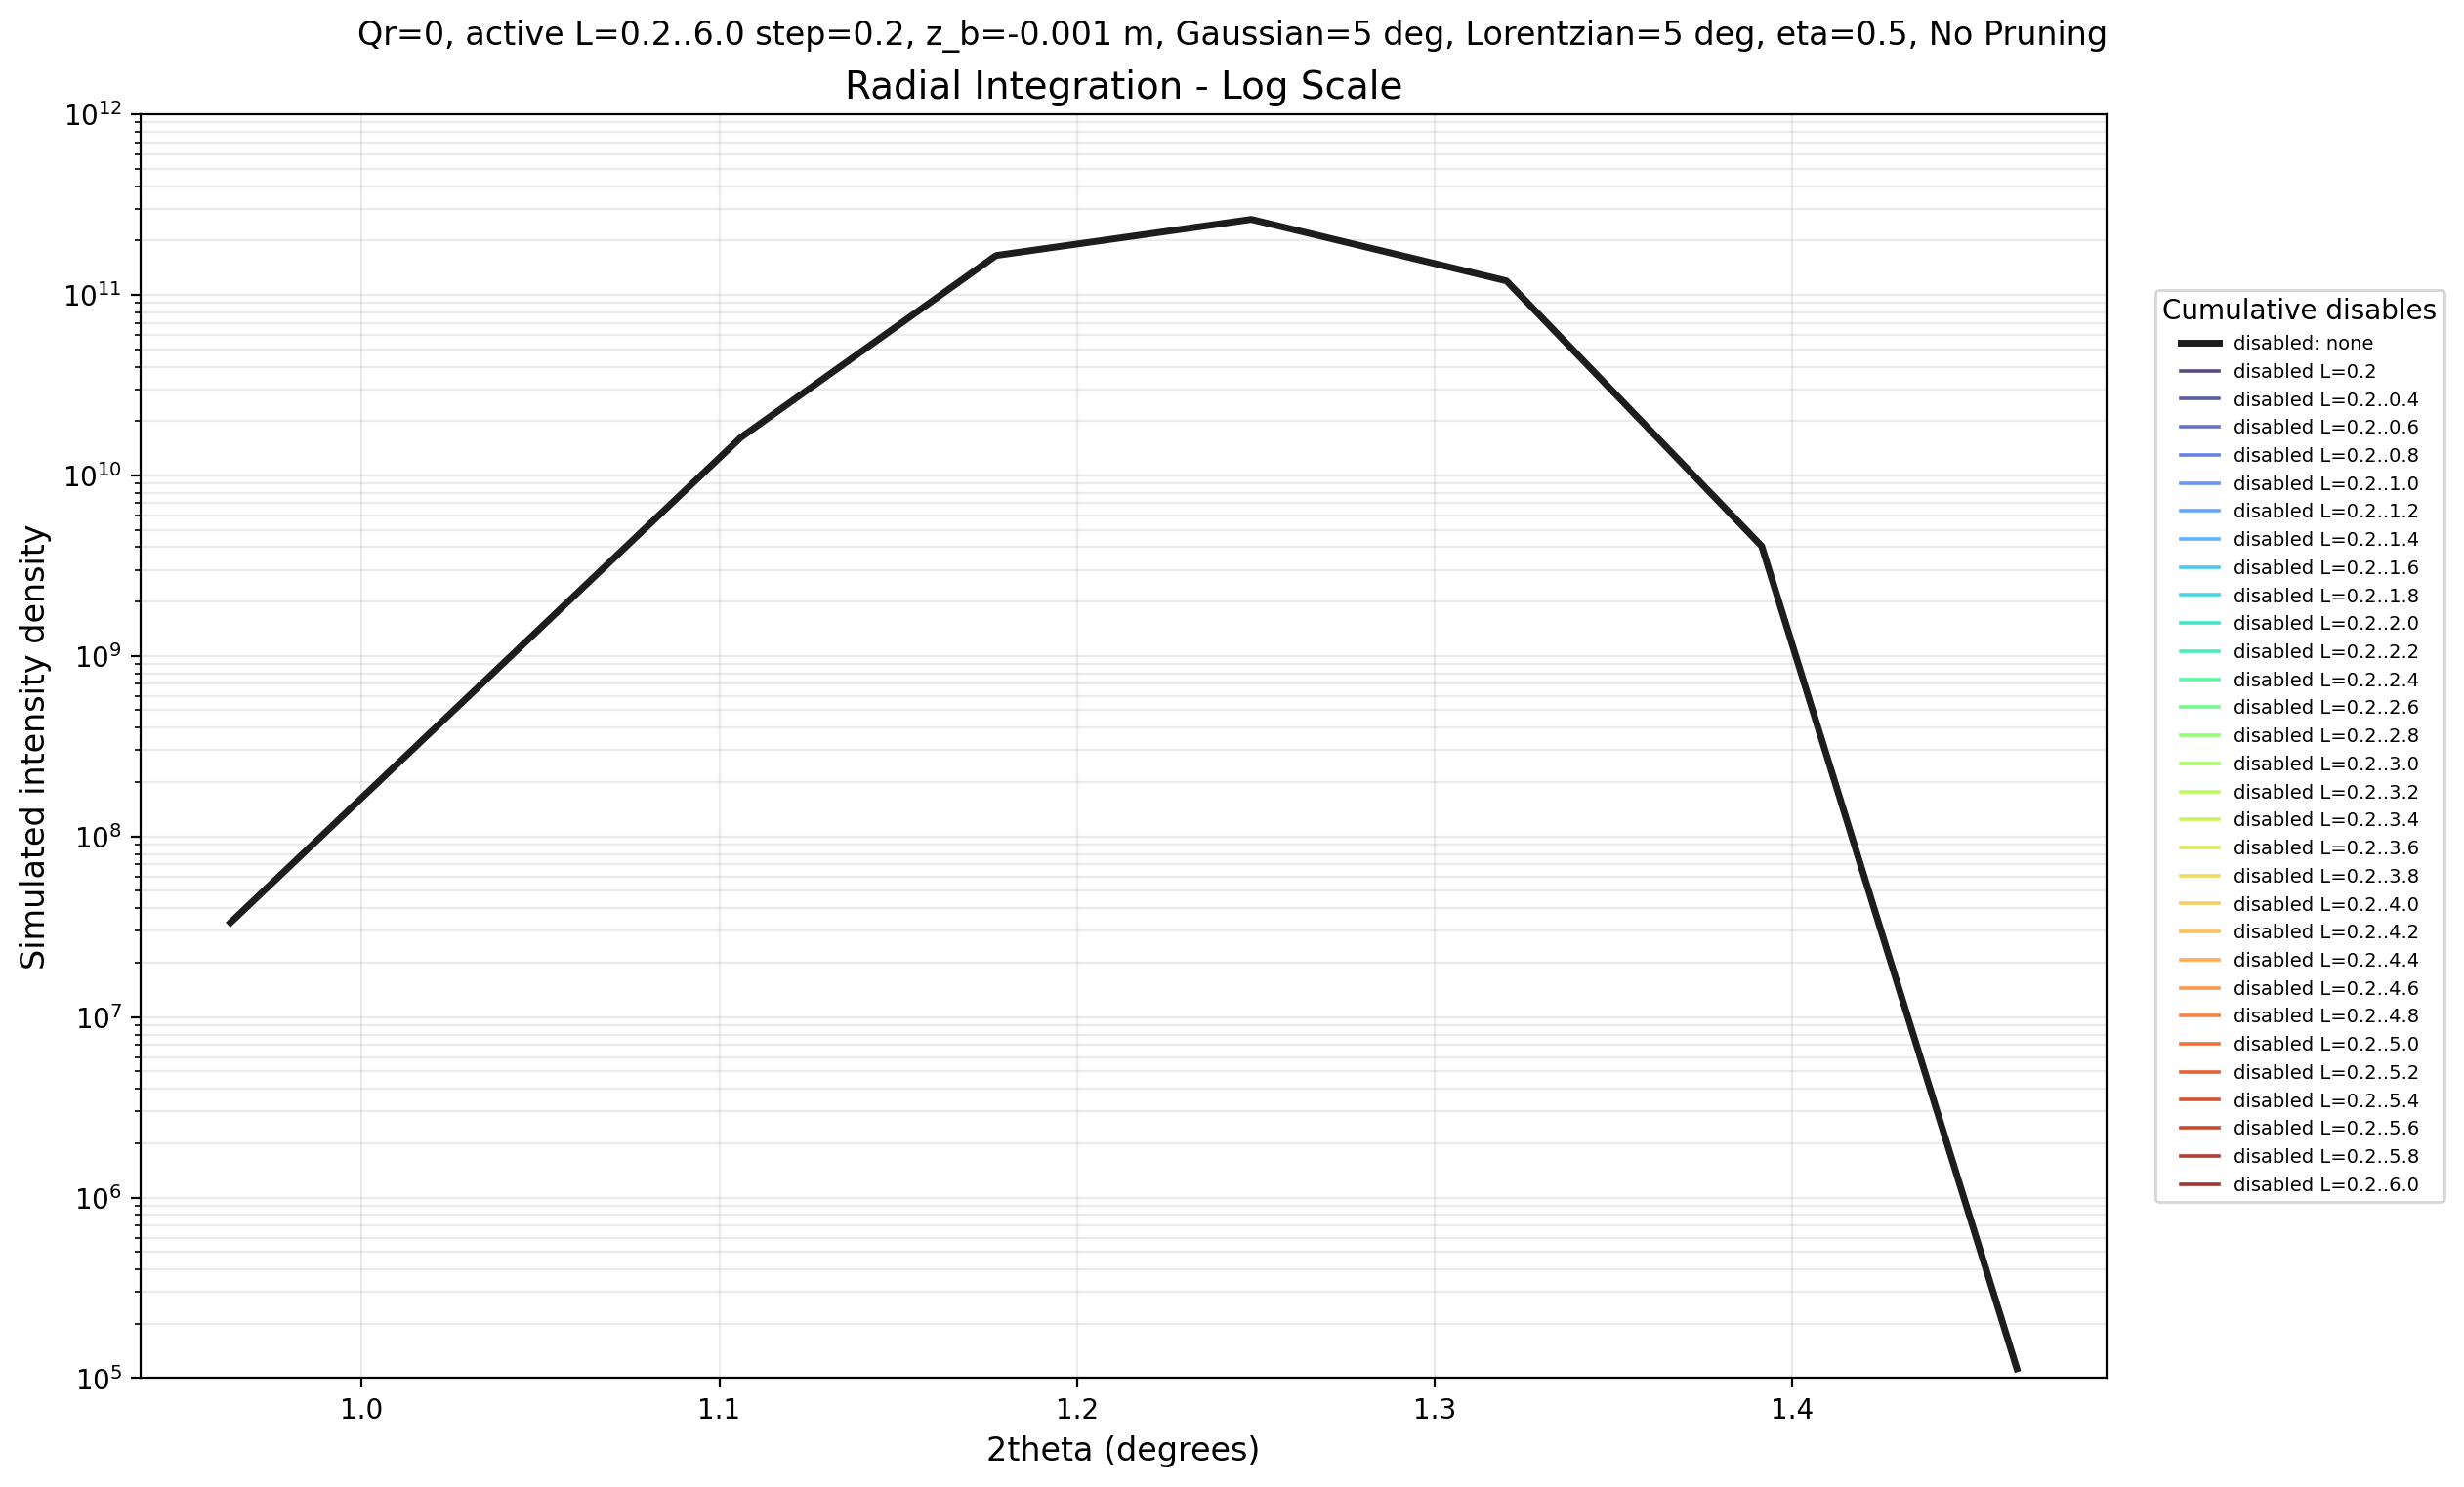

Source data for this figure (header and first rows):
two_theta_deg, disabled: none, disabled L=0.2, disabled L=0.2..0.4, disabled L=0.2..0.6, disabled L=0.2..0.8, disabled L=0.2..1.0, disabled L=0.2..1.2, disabled L=0.2..1.4, disabled L=0.2..1.6, disabled L=0.2..1.8, disabled L=0.2..2.0, disabled L=0.2..2.2, disabled L=0.2..2.4, disabled L=0.2..2.6, disabled L=0.2..2.8, disabled L=0.2..3.0, disabled L=0.2..3.2, disabled L=0.2..3.4, disabled L=0.2..3.6, disabled L=0.2..3.8, disabled L=0.2..4.0, disabled L=0.2..4.2, disabled L=0.2..4.4
0.5352, 0.0, 0.0, 0.0, 0.0, 0.0, 0.0, 0.0, 0.0, 0.0, 0.0, 0.0, 0.0, 0.0, 0.0, 0.0, 0.0, 0.0, 0.0, 0.0, 0.0, 0.0, 0.0, 0.0
0.6065, 0.0, 0.0, 0.0, 0.0, 0.0, 0.0, 0.0, 0.0, 0.0, 0.0, 0.0, 0.0, 0.0, 0.0, 0.0, 0.0, 0.0, 0.0, 0.0, 0.0, 0.0, 0.0, 0.0
0.6779, 0.0, 0.0, 0.0, 0.0, 0.0, 0.0, 0.0, 0.0, 0.0, 0.0, 0.0, 0.0, 0.0, 0.0, 0.0, 0.0, 0.0, 0.0, 0.0, 0.0, 0.0, 0.0, 0.0
0.7492, 0.0, 0.0, 0.0, 0.0, 0.0, 0.0, 0.0, 0.0, 0.0, 0.0, 0.0, 0.0, 0.0, 0.0, 0.0, 0.0, 0.0, 0.0, 0.0, 0.0, 0.0, 0.0, 0.0
0.8206, 0.0, 0.0, 0.0, 0.0, 0.0, 0.0, 0.0, 0.0, 0.0, 0.0, 0.0, 0.0, 0.0, 0.0, 0.0, 0.0, 0.0, 0.0, 0.0, 0.0, 0.0, 0.0, 0.0
0.8919, 0.0, 0.0, 0.0, 0.0, 0.0, 0.0, 0.0, 0.0, 0.0, 0.0, 0.0, 0.0, 0.0, 0.0, 0.0, 0.0, 0.0, 0.0, 0.0, 0.0, 0.0, 0.0, 0.0
0.9633, 33310900, 0.0, 0.0, 0.0, 0.0, 0.0, 0.0, 0.0, 0.0, 0.0, 0.0, 0.0, 0.0, 0.0, 0.0, 0.0, 0.0, 0.0, 0.0, 0.0, 0.0, 0.0, 0.0
1.035, 734599247, 0.0, 0.0, 0.0, 0.0, 0.0, 0.0, 0.0, 0.0, 0.0, 0.0, 0.0, 0.0, 0.0, 0.0, 0.0, 0.0, 0.0, 0.0, 0.0, 0.0, 0.0, 0.0
1.106, 16207932276, 0.0, 0.0, 0.0, 0.0, 0.0, 0.0, 0.0, 0.0, 0.0, 0.0, 0.0, 0.0, 0.0, 0.0, 0.0, 0.0, 0.0, 0.0, 0.0, 0.0, 0.0, 0.0
1.177, 165034948855, 0.0, 0.0, 0.0, 0.0, 0.0, 0.0, 0.0, 0.0, 0.0, 0.0, 0.0, 0.0, 0.0, 0.0, 0.0, 0.0, 0.0, 0.0, 0.0, 0.0, 0.0, 0.0
1.249, 261601798664, 0.0, 0.0, 0.0, 0.0, 0.0, 0.0, 0.0, 0.0, 0.0, 0.0, 0.0, 0.0, 0.0, 0.0, 0.0, 0.0, 0.0, 0.0, 0.0, 0.0, 0.0, 0.0
1.32, 119461959830, 0.0, 0.0, 0.0, 0.0, 0.0, 0.0, 0.0, 0.0, 0.0, 0.0, 0.0, 0.0, 0.0, 0.0, 0.0, 0.0, 0.0, 0.0, 0.0, 0.0, 0.0, 0.0
1.391, 4054523347, 0.0, 0.0, 0.0, 0.0, 0.0, 0.0, 0.0, 0.0, 0.0, 0.0, 0.0, 0.0, 0.0, 0.0, 0.0, 0.0, 0.0, 0.0, 0.0, 0.0, 0.0, 0.0
1.463, 112691, 112691, 0.0, 0.0, 0.0, 0.0, 0.0, 0.0, 0.0, 0.0, 0.0, 0.0, 0.0, 0.0, 0.0, 0.0, 0.0, 0.0, 0.0, 0.0, 0.0, 0.0, 0.0
